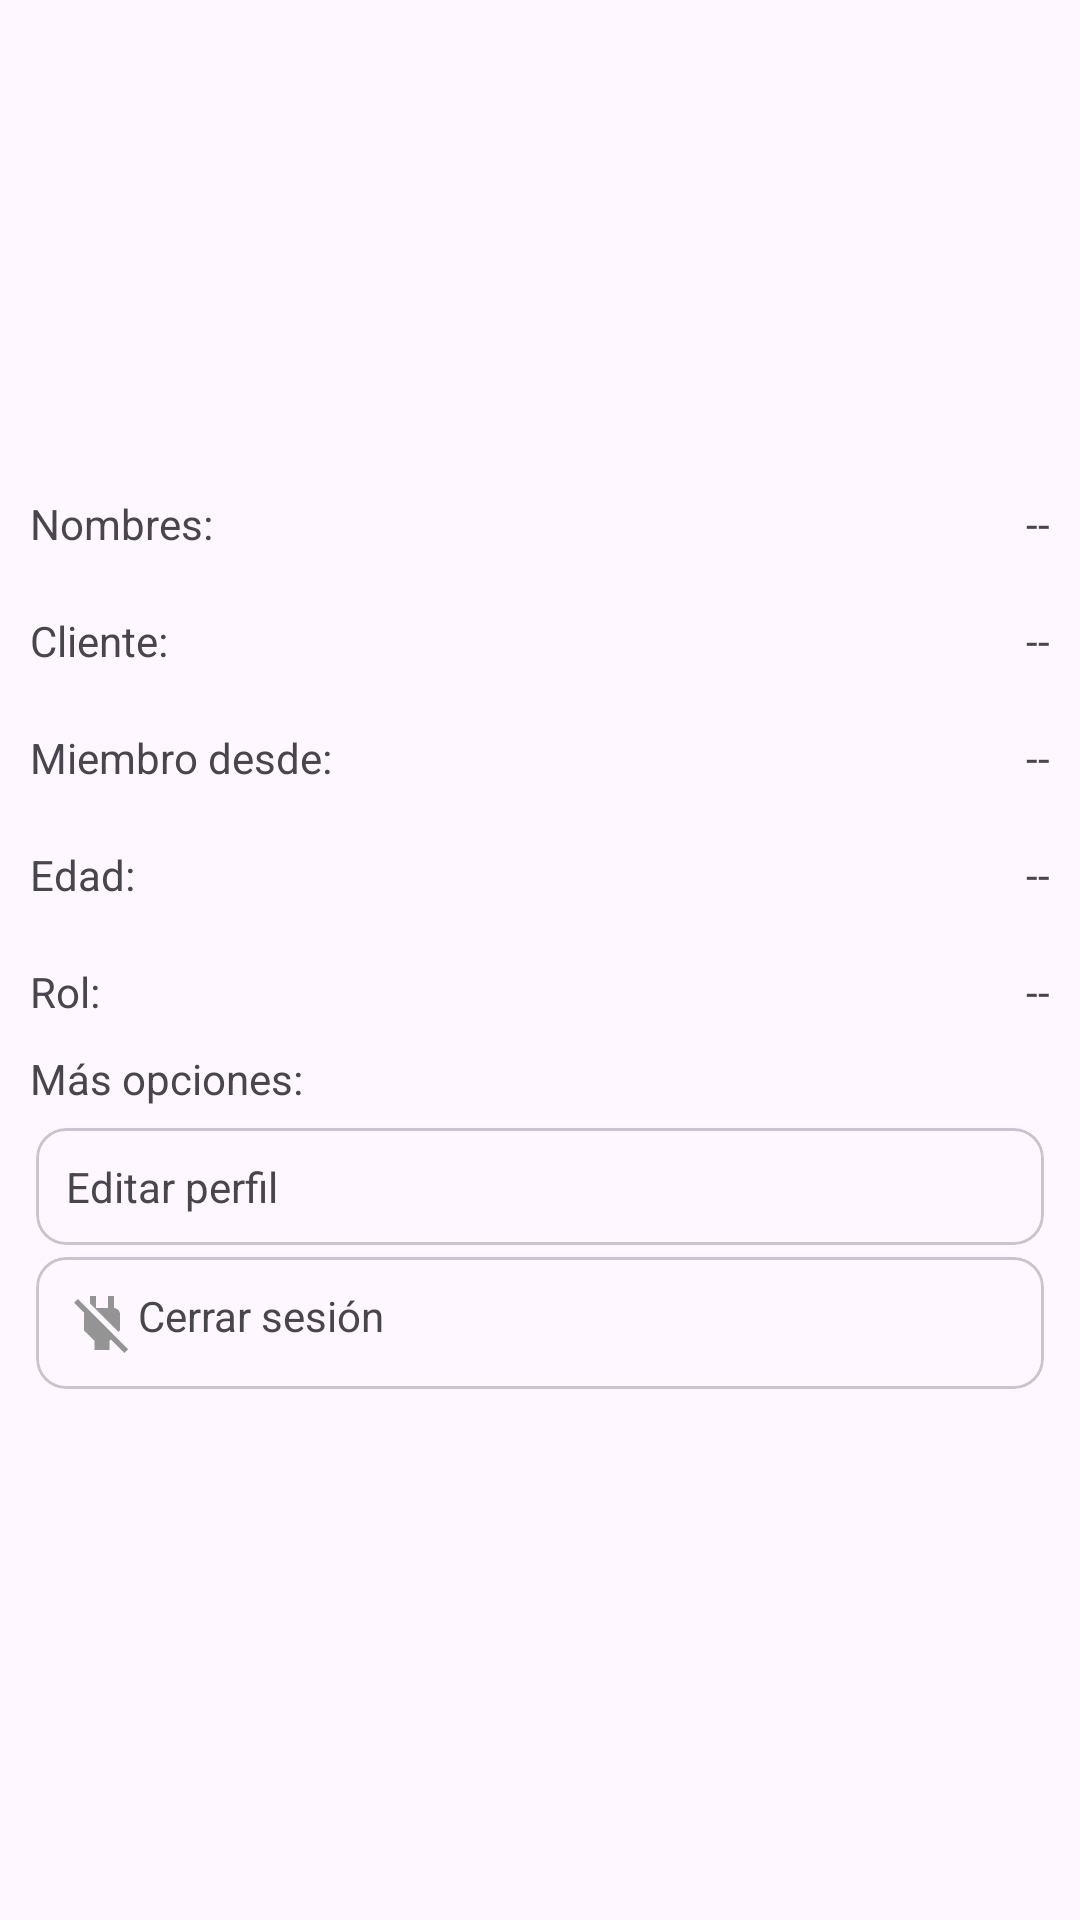

Produce the Android XML layout that renders to this screen, including the resource entries it uses.
<!-- AndroidManifest.xml: application theme Theme.LibrosAppKotlin -->
<!-- res/layout/fragment_cliente_cuenta.xml -->
<?xml version="1.0" encoding="utf-8"?>
<ScrollView xmlns:android="http://schemas.android.com/apk/res/android"
    xmlns:tools="http://schemas.android.com/tools"
    android:layout_width="match_parent"
    android:layout_height="match_parent"
    android:padding="10dp"
    xmlns:app="http://schemas.android.com/apk/res-auto"
    tools:context=".Fragmentos_Cliente.Fragment_cliente_cuenta">

    <RelativeLayout
        android:layout_width="match_parent"
        android:layout_height="wrap_content">

        
        <androidx.appcompat.widget.AppCompatImageView
            android:id="@+id/img_perfil_cliente"
            android:layout_width="120dp"
            android:layout_height="120dp"
            android:layout_centerHorizontal="true"
            android:layout_marginTop="15dp"
            android:scaleType="centerCrop"
            android:src="@drawable/ic_img_perfil"/>

        
        <TextView
            android:id="@+id/nombres_cliente"
            android:text="@string/nombres_cliente"
            android:layout_below="@+id/img_perfil_cliente"
            android:layout_marginTop="20dp"
            android:layout_width="wrap_content"
            android:layout_height="wrap_content"/>

        <TextView
            android:id="@+id/Txt_nombres_cliente"
            android:text="@string/Txt_nombres_cliente"
            android:layout_below="@+id/img_perfil_cliente"
            android:layout_alignParentEnd="true"
            android:layout_marginTop="20dp"
            android:layout_width="wrap_content"
            android:layout_height="wrap_content"/>

        
        <TextView
            android:id="@+id/email_cliente"
            android:text="@string/email_cliente"
            android:layout_below="@+id/Txt_nombres_cliente"
            android:layout_marginTop="20dp"
            android:layout_width="wrap_content"
            android:layout_height="wrap_content"/>

        <TextView
            android:id="@+id/Txt_email_cliente"
            android:text="@string/Txt_email_cliente"
            android:layout_below="@+id/Txt_nombres_cliente"
            android:layout_alignParentEnd="true"
            android:layout_marginTop="20dp"
            android:layout_width="wrap_content"
            android:layout_height="wrap_content"/>

        
        <TextView
            android:id="@+id/tiempo_registro_cliente"
            android:text="@string/tiempo_registro_cliente"
            android:layout_below="@+id/email_cliente"
            android:layout_marginTop="20dp"
            android:layout_width="wrap_content"
            android:layout_height="wrap_content"/>

        <TextView
            android:id="@+id/Txt_tiempo_registro_cliente"
            android:text="@string/Txt_tiempo_registro_cliente"
            android:layout_below="@+id/email_cliente"
            android:layout_alignParentEnd="true"
            android:layout_marginTop="20dp"
            android:layout_width="wrap_content"
            android:layout_height="wrap_content"/>

        
        <TextView
            android:id="@+id/edad_cliente"
            android:text="@string/edad_cliente"
            android:layout_below="@+id/tiempo_registro_cliente"
            android:layout_marginTop="20dp"
            android:layout_width="wrap_content"
            android:layout_height="wrap_content"/>

        <TextView
            android:id="@+id/Txt_edad_cliente"
            android:text="@string/Txt_edad_cliente"
            android:layout_below="@+id/tiempo_registro_cliente"
            android:layout_alignParentEnd="true"
            android:layout_marginTop="20dp"
            android:layout_width="wrap_content"
            android:layout_height="wrap_content"/>

        
        <TextView
            android:id="@+id/rol_cliente"
            android:text="@string/rol_cliente"
            android:layout_below="@+id/edad_cliente"
            android:layout_marginTop="20dp"
            android:layout_width="wrap_content"
            android:layout_height="wrap_content"/>

        <TextView
            android:id="@+id/Txt_rol_cliente"
            android:text="@string/Txt_rol_cliente"
            android:layout_below="@+id/edad_cliente"
            android:layout_alignParentEnd="true"
            android:layout_marginTop="20dp"
            android:layout_width="wrap_content"
            android:layout_height="wrap_content"/>

        <androidx.appcompat.widget.LinearLayoutCompat
            android:layout_below="@+id/rol_cliente"
            android:layout_marginTop="10dp"
            android:orientation="vertical"
            android:layout_width="match_parent"
            android:layout_height="wrap_content">

            <TextView
                android:text="@string/Txt_mas_opciones"
                android:layout_marginBottom="5dp"
                android:layout_width="wrap_content"
                android:layout_height="wrap_content"/>

            
            <com.google.android.material.card.MaterialCardView
                android:layout_width="match_parent"
                android:layout_height="wrap_content"
                android:layout_margin="2dp"
                android:clickable="true"
                android:focusable="true"
                android:foreground="?selectableItemBackground"
                app:cardCornerRadius="10dp"
                app:contentPadding="10dp">

                <TextView
                    android:id="@+id/EditarPerfilCliente"
                    android:text="@string/EditarPerfilCliente"
                    app:drawableStartCompat="@drawable/ic_editar_informacion"
                    app:drawableEndCompat="@drawable/ic_siguiente"
                    android:drawablePadding="10dp"
                    android:layout_gravity="center_vertical"
                    android:layout_width="match_parent"
                    android:layout_height="wrap_content"/>

            </com.google.android.material.card.MaterialCardView>

            
            <com.google.android.material.card.MaterialCardView
                android:layout_width="match_parent"
                android:layout_height="wrap_content"
                android:layout_margin="2dp"
                android:clickable="true"
                android:focusable="true"
                android:foreground="?selectableItemBackground"
                app:cardCornerRadius="10dp"
                app:contentPadding="10dp">

                <TextView
                    android:id="@+id/CerrarSesionCliente"
                    android:text="@string/CerrarSesionCliente"
                    app:drawableStartCompat="@drawable/ic_cerrar_sesion"
                    app:drawableEndCompat="@drawable/ic_siguiente"
                    android:layout_width="match_parent"
                    android:layout_height="wrap_content"/>

            </com.google.android.material.card.MaterialCardView>

        </androidx.appcompat.widget.LinearLayoutCompat>


    </RelativeLayout>



</ScrollView>
<!-- resources referenced by this layout -->
<resources>
  <!-- drawable ic_cerrar_sesion (drawable) -->
  <vector xmlns:android="http://schemas.android.com/apk/res/android" android:height="24dp" android:tint="#949494" android:viewportHeight="24" android:viewportWidth="24" android:width="24dp">
        
      <path android:fillColor="@android:color/white" android:pathData="M18,14.49L18,9c0,-1 -1.01,-2.01 -2,-2L16,3h-2v4h-4L10,3L8,3v2.48l9.51,9.5 0.49,-0.49zM16.24,16.26L7.2,7.2l-0.01,0.01L3.98,4 2.71,5.25l3.36,3.36C6.04,8.74 6,8.87 6,9v5.48L9.5,18v3h5v-3l0.48,-0.48L19.45,22l1.26,-1.28 -4.47,-4.46z"/>
      
  </vector>
  <!-- drawable ic_img_perfil (drawable-night) -->
  <vector xmlns:android="http://schemas.android.com/apk/res/android" android:height="24dp" android:tint="#ffffff" android:viewportHeight="24" android:viewportWidth="24" android:width="24dp">
        
      <path android:fillColor="@android:color/white" android:pathData="M3,5v14c0,1.1 0.89,2 2,2h14c1.1,0 2,-0.9 2,-2L21,5c0,-1.1 -0.9,-2 -2,-2L5,3c-1.11,0 -2,0.9 -2,2zM15,9c0,1.66 -1.34,3 -3,3s-3,-1.34 -3,-3 1.34,-3 3,-3 3,1.34 3,3zM6,17c0,-2 4,-3.1 6,-3.1s6,1.1 6,3.1v1L6,18v-1z"/>
      
  </vector>
  <string name="CerrarSesionCliente">Cerrar sesión</string>
  <string name="EditarPerfilCliente">Editar perfil</string>
  <string name="Txt_edad_cliente"> -- </string>
  <string name="Txt_email_cliente"> -- </string>
  <string name="Txt_mas_opciones">Más opciones: </string>
  <string name="Txt_nombres_cliente"> -- </string>
  <string name="Txt_rol_cliente"> -- </string>
  <string name="Txt_tiempo_registro_cliente"> -- </string>
  <string name="edad_cliente">Edad: </string>
  <string name="email_cliente">Cliente: </string>
  <string name="nombres_cliente">Nombres: </string>
  <string name="rol_cliente">Rol: </string>
  <string name="tiempo_registro_cliente">Miembro desde: </string>
  <style name="Theme.LibrosAppKotlin" parent="Base.Theme.LibrosAppKotlin" />
  <style name="Base.Theme.LibrosAppKotlin" parent="Theme.Material3.Light.NoActionBar">
          <item name="colorPrimary">@color/verde</item>
      </style>
  <color name="verde">#2D9966</color>
</resources>
